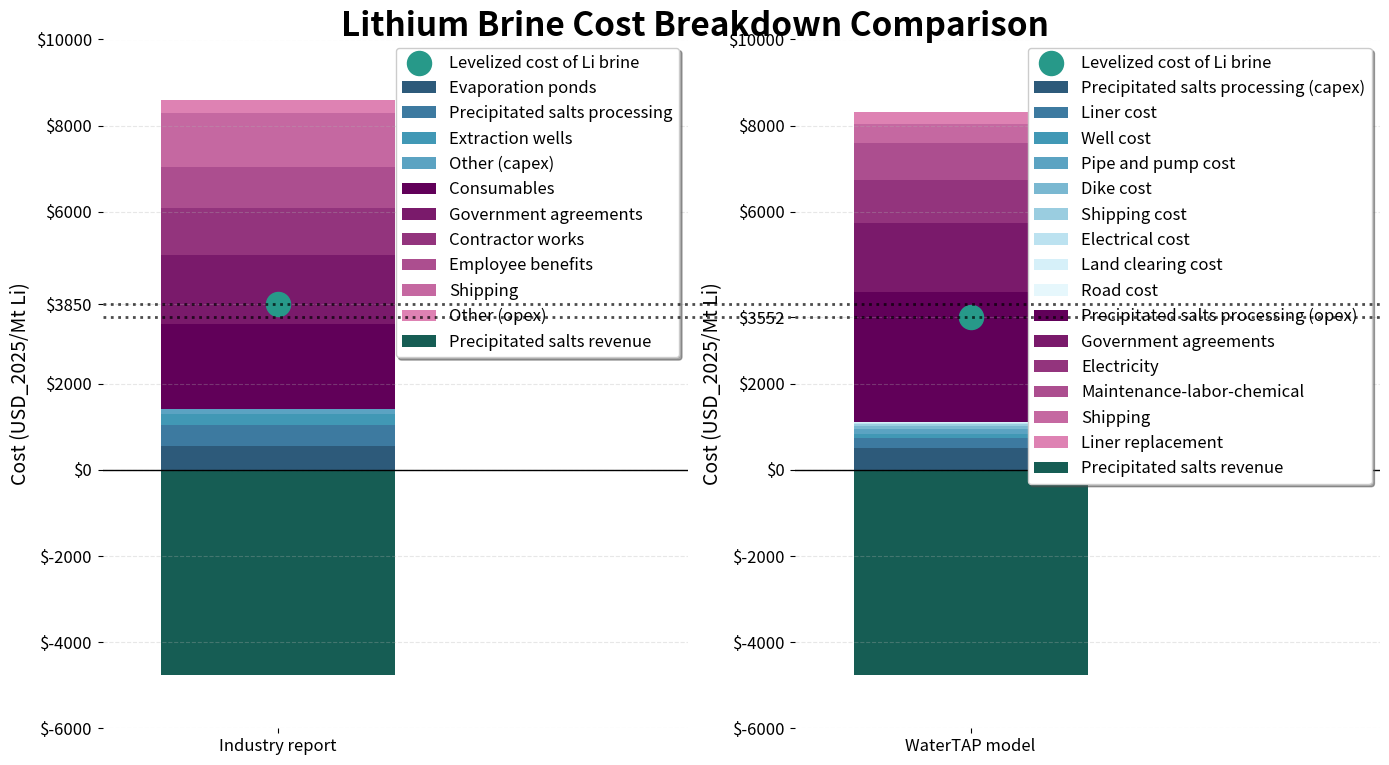

Write the Python code that produced this figure.
"""Results comparison visualization for lithium extraction flowsheet.

Creates cost breakdown visualization for industry report data with detailed categories.
"""

import matplotlib.pyplot as plt
from matplotlib.lines import Line2D
import numpy as np


def calculate_lithium_costs(inflation_factor=1.0):
    """Calculate lithium costs based on SQM's 2020 numbers and WaterTAP's 2022 numbers.
    
    Args:
        inflation_factor (float): Factor to adjust all costs for inflation (default: 1.0 = no adjustment)
        
    Returns:
        dict: Dictionary containing all calculated cost values and percentages
    """
    # SQM's 2020 numbers
    sqm_operating_total = 500000000 * inflation_factor  # USD_2020/year
    sqm_capital_watertap_factor = (27+17+13+7+(27+17+13+7)/(28+27+17+13+7)*8)/100
    sqm_operating_watertap_factor = sqm_capital_watertap_factor*(.18+.14+.12+.04)+(27+17+13+7)/(28+27+17+13+7)*.25+.14+.05+.06
    sqm_operating_watertap_factor_capex = .18*sqm_capital_watertap_factor/sqm_operating_watertap_factor
    sqm_operating_watertap = sqm_operating_total * sqm_operating_watertap_factor

    sqm_capital_solids_factor = (17+7+(17+7)/(28+27+17+13+7)*8)/100
    sqm_operating_solids_factor = sqm_capital_solids_factor*(.14+.12+.04) + (17+7)/(28+27+17+13+7)*.25 + .01 + .06
    sqm_operating_solids = sqm_operating_total * sqm_operating_solids_factor
    sqm_revenue_solids = 209300000 * inflation_factor  # USD_2020/year

    utilization_factor = 0.98

    # Q calculation
    inlet_li_conc = 2  # g/kg
    li_recovery = 0.6  # fraction
    inlet_flow_vol = 1461  # m^3/s (2020)
    li_outflow = inlet_li_conc * li_recovery * inlet_flow_vol / 1000  # kg/s
    Q = li_outflow * 3600 * 24 * 365 / 1000  # mt/year

    # Results
    LCOLi_sqm_total = (sqm_operating_total - sqm_revenue_solids) / (utilization_factor * Q)
    LCOLi_sqm_watertap = (sqm_operating_watertap - sqm_revenue_solids) / (utilization_factor * Q)
    LCOLi_sqm_watertap_capex = sqm_operating_watertap * sqm_operating_watertap_factor_capex / (utilization_factor * Q)
    LCOLi_sqm_watertap_opex = sqm_operating_watertap * (1 - sqm_operating_watertap_factor_capex) / (utilization_factor * Q)
    LCOLi_sqm_watertap_revenue = sqm_revenue_solids / (utilization_factor * Q)

    # WaterTAP's numbers for 2022's production, translated to USD_2020
    crf = 0.04  # capital recovery factor
    watertap_capex = 1235990337 * inflation_factor
    watertap_opex = (107009901+209746052) * inflation_factor
    watertap_revenue = 209746052 * inflation_factor

    LCOLi_watertap_total = (crf * watertap_capex + watertap_opex - watertap_revenue) / (utilization_factor * Q)
    LCOLi_watertap_capex = (crf * watertap_capex) / (utilization_factor * Q)
    LCOLi_watertap_opex = watertap_opex / (utilization_factor * Q)
    LCOLi_watertap_revenue = watertap_revenue / (utilization_factor * Q)
    
    # Industry capex percentages
    industry_capex_evaporation_ponds_pct = .27/sqm_capital_watertap_factor
    industry_capex_solids_handling_pct = (.17+.07)/sqm_capital_watertap_factor
    industry_capex_extraction_wells_pct = .13/sqm_capital_watertap_factor
    industry_capex_other_pct = ((27+17+13+7)/(28+27+17+13+7)*8)/100/sqm_capital_watertap_factor
    
    # Industry opex percentages
    industry_opex_consumables_pct = (27+17+13+7)/(28+27+17+13+7)*.25 / (sqm_operating_watertap_factor * (1 - sqm_operating_watertap_factor_capex))
    industry_opex_government_agreements_pct = .14 / (sqm_operating_watertap_factor * (1 - sqm_operating_watertap_factor_capex))
    industry_opex_contractor_works_pct = sqm_capital_watertap_factor*.14 / (sqm_operating_watertap_factor * (1 - sqm_operating_watertap_factor_capex))
    industry_opex_employee_benefits_pct = sqm_capital_watertap_factor*.12 / (sqm_operating_watertap_factor * (1 - sqm_operating_watertap_factor_capex))
    industry_opex_shipping_pct = .11 / (sqm_operating_watertap_factor * (1 - sqm_operating_watertap_factor_capex))
    industry_opex_other_pct = sqm_capital_watertap_factor*.04 / (sqm_operating_watertap_factor * (1 - sqm_operating_watertap_factor_capex))
    
    # WaterTAP capex raw values (total costs in USD millions)
    watertap_capex_solids_handling_raw = 552.0 * inflation_factor
    watertap_capex_liner_cost_raw = 233.2 * inflation_factor
    watertap_capex_well_cost_raw = 104.7 * inflation_factor
    watertap_capex_pipe_pump_cost_raw = 104.7 * inflation_factor
    watertap_capex_dike_cost_raw = 82.4 * inflation_factor
    watertap_capex_shipping_cost_raw = 49.4 * inflation_factor
    watertap_capex_electrical_cost_raw = 38.9 * inflation_factor
    watertap_capex_land_clearing_cost_raw = 14.2 * inflation_factor
    watertap_capex_road_cost_raw = 7.1 * inflation_factor
    
    # Calculate percentages for WaterTAP capex
    watertap_capex_total_raw = (watertap_capex_solids_handling_raw + watertap_capex_liner_cost_raw + watertap_capex_well_cost_raw + 
                               watertap_capex_pipe_pump_cost_raw + watertap_capex_dike_cost_raw + 
                               watertap_capex_shipping_cost_raw + watertap_capex_electrical_cost_raw + 
                               watertap_capex_land_clearing_cost_raw + watertap_capex_road_cost_raw)
    
    watertap_capex_solids_handling_pct = watertap_capex_solids_handling_raw / watertap_capex_total_raw
    watertap_capex_liner_cost_pct = watertap_capex_liner_cost_raw / watertap_capex_total_raw
    watertap_capex_well_cost_pct = watertap_capex_well_cost_raw / watertap_capex_total_raw
    watertap_capex_pipe_pump_cost_pct = watertap_capex_pipe_pump_cost_raw / watertap_capex_total_raw
    watertap_capex_dike_cost_pct = watertap_capex_dike_cost_raw / watertap_capex_total_raw
    watertap_capex_shipping_cost_pct = watertap_capex_shipping_cost_raw / watertap_capex_total_raw
    watertap_capex_electrical_cost_pct = watertap_capex_electrical_cost_raw / watertap_capex_total_raw
    watertap_capex_land_clearing_cost_pct = watertap_capex_land_clearing_cost_raw / watertap_capex_total_raw
    watertap_capex_road_cost_pct = watertap_capex_road_cost_raw / watertap_capex_total_raw
    
    # WaterTAP opex raw values (total costs in USD millions per year)
    watertap_opex_electricity_raw = 44.2 * inflation_factor
    watertap_opex_solids_handling_raw = 131.9 * inflation_factor
    watertap_opex_government_agreements_raw = 70.3 * inflation_factor
    watertap_opex_shipping_raw = 20.2 * inflation_factor
    watertap_opex_maintenance_labor_chemical_raw = 37.1 * inflation_factor
    watertap_opex_liner_replacement_raw = 11.7 * inflation_factor
    
    # Calculate percentages for WaterTAP opex
    watertap_opex_total_raw = (watertap_opex_electricity_raw + watertap_opex_solids_handling_raw + 
                              watertap_opex_government_agreements_raw + watertap_opex_shipping_raw + 
                              watertap_opex_maintenance_labor_chemical_raw + watertap_opex_liner_replacement_raw)
    
    watertap_opex_electricity_pct = watertap_opex_electricity_raw / watertap_opex_total_raw
    watertap_opex_solids_handling_pct = watertap_opex_solids_handling_raw / watertap_opex_total_raw
    watertap_opex_government_agreements_pct = watertap_opex_government_agreements_raw / watertap_opex_total_raw
    watertap_opex_shipping_pct = watertap_opex_shipping_raw / watertap_opex_total_raw
    watertap_opex_maintenance_labor_chemical_pct = watertap_opex_maintenance_labor_chemical_raw / watertap_opex_total_raw
    watertap_opex_liner_replacement_pct = watertap_opex_liner_replacement_raw / watertap_opex_total_raw
    
    # Apply percentages to LCOLi values to get final category values
    industry_capex_total = LCOLi_sqm_watertap_capex
    industry_opex_total = LCOLi_sqm_watertap_opex
    watertap_capex_total = LCOLi_watertap_capex
    watertap_opex_total = LCOLi_watertap_opex
    
    return {
        'sqm_total': LCOLi_sqm_total,
        'sqm_watertap': LCOLi_sqm_watertap,
        'sqm_watertap_capex': LCOLi_sqm_watertap_capex,
        'sqm_watertap_opex': LCOLi_sqm_watertap_opex,
        'sqm_watertap_revenue': LCOLi_sqm_watertap_revenue,
        'watertap_total': LCOLi_watertap_total,
        'watertap_capex': LCOLi_watertap_capex,
        'watertap_opex': LCOLi_watertap_opex,
        'watertap_revenue': LCOLi_watertap_revenue,
        'Q': Q,
        # Industry capex categories
        'industry_capex_total': industry_capex_total,
        'industry_capex_evaporation_ponds': industry_capex_total * industry_capex_evaporation_ponds_pct,
        'industry_capex_solids_handling': industry_capex_total * industry_capex_solids_handling_pct,
        'industry_capex_extraction_wells': industry_capex_total * industry_capex_extraction_wells_pct,
        'industry_capex_other': industry_capex_total * industry_capex_other_pct,
        'industry_capex_evaporation_ponds_pct': industry_capex_evaporation_ponds_pct,
        'industry_capex_solids_handling_pct': industry_capex_solids_handling_pct,
        'industry_capex_extraction_wells_pct': industry_capex_extraction_wells_pct,
        'industry_capex_other_pct': industry_capex_other_pct,
        # Industry opex categories
        'industry_opex_total': industry_opex_total,
        'industry_opex_consumables': industry_opex_total * industry_opex_consumables_pct,
        'industry_opex_government_agreements': industry_opex_total * industry_opex_government_agreements_pct,
        'industry_opex_contractor_works': industry_opex_total * industry_opex_contractor_works_pct,
        'industry_opex_employee_benefits': industry_opex_total * industry_opex_employee_benefits_pct,
        'industry_opex_shipping': industry_opex_total * industry_opex_shipping_pct,
        'industry_opex_other': industry_opex_total * industry_opex_other_pct,
        'industry_opex_consumables_pct': industry_opex_consumables_pct,
        'industry_opex_government_agreements_pct': industry_opex_government_agreements_pct,
        'industry_opex_contractor_works_pct': industry_opex_contractor_works_pct,
        'industry_opex_employee_benefits_pct': industry_opex_employee_benefits_pct,
        'industry_opex_shipping_pct': industry_opex_shipping_pct,
        'industry_opex_other_pct': industry_opex_other_pct,
        # WaterTAP capex categories
        'watertap_capex_total': watertap_capex_total,
        'watertap_capex_solids_handling': watertap_capex_total * watertap_capex_solids_handling_pct,
        'watertap_capex_liner_cost': watertap_capex_total * watertap_capex_liner_cost_pct,
        'watertap_capex_well_cost': watertap_capex_total * watertap_capex_well_cost_pct,
        'watertap_capex_pipe_pump_cost': watertap_capex_total * watertap_capex_pipe_pump_cost_pct,
        'watertap_capex_dike_cost': watertap_capex_total * watertap_capex_dike_cost_pct,
        'watertap_capex_shipping_cost': watertap_capex_total * watertap_capex_shipping_cost_pct,
        'watertap_capex_electrical_cost': watertap_capex_total * watertap_capex_electrical_cost_pct,
        'watertap_capex_land_clearing_cost': watertap_capex_total * watertap_capex_land_clearing_cost_pct,
        'watertap_capex_road_cost': watertap_capex_total * watertap_capex_road_cost_pct,
        'watertap_capex_solids_handling_pct': watertap_capex_solids_handling_pct,
        'watertap_capex_liner_cost_pct': watertap_capex_liner_cost_pct,
        'watertap_capex_well_cost_pct': watertap_capex_well_cost_pct,
        'watertap_capex_pipe_pump_cost_pct': watertap_capex_pipe_pump_cost_pct,
        'watertap_capex_dike_cost_pct': watertap_capex_dike_cost_pct,
        'watertap_capex_shipping_cost_pct': watertap_capex_shipping_cost_pct,
        'watertap_capex_electrical_cost_pct': watertap_capex_electrical_cost_pct,
        'watertap_capex_land_clearing_cost_pct': watertap_capex_land_clearing_cost_pct,
        'watertap_capex_road_cost_pct': watertap_capex_road_cost_pct,
        # WaterTAP opex categories
        'watertap_opex_total': watertap_opex_total,
        'watertap_opex_electricity': watertap_opex_total * watertap_opex_electricity_pct,
        'watertap_opex_solids_handling': watertap_opex_total * watertap_opex_solids_handling_pct,
        'watertap_opex_government_agreements': watertap_opex_total * watertap_opex_government_agreements_pct,
        'watertap_opex_shipping': watertap_opex_total * watertap_opex_shipping_pct,
        'watertap_opex_maintenance_labor_chemical': watertap_opex_total * watertap_opex_maintenance_labor_chemical_pct,
        'watertap_opex_liner_replacement': watertap_opex_total * watertap_opex_liner_replacement_pct,
        'watertap_opex_electricity_pct': watertap_opex_electricity_pct,
        'watertap_opex_solids_handling_pct': watertap_opex_solids_handling_pct,
        'watertap_opex_government_agreements_pct': watertap_opex_government_agreements_pct,
        'watertap_opex_shipping_pct': watertap_opex_shipping_pct,
        'watertap_opex_maintenance_labor_chemical_pct': watertap_opex_maintenance_labor_chemical_pct,
        'watertap_opex_liner_replacement_pct': watertap_opex_liner_replacement_pct
    }


def create_cost_breakdown_plot(costs):
    """Create the cost breakdown comparison plot.
    
    Args:
        costs (dict): Dictionary containing all calculated cost values
    """
    # Industry report data
    total_capex_industry = costs['industry_capex_total']
    total_opex_industry = costs['industry_opex_total']
    revenue_industry = costs['sqm_watertap_revenue']

    # WaterTAP model data
    total_capex_watertap = costs['watertap_capex_total']
    total_opex_watertap = costs['watertap_opex_total']
    revenue_watertap = costs['watertap_revenue']

    # Industry report capital cost breakdown percentages
    capex_breakdown_industry = {
        'Evaporation ponds': costs['industry_capex_evaporation_ponds_pct'],
        'Precipitated salts processing': costs['industry_capex_solids_handling_pct'],
        'Extraction wells': costs['industry_capex_extraction_wells_pct'],
        'Other (capex)': costs['industry_capex_other_pct']
    }

    # Industry report operating cost breakdown percentages
    opex_breakdown_industry = {
        'Consumables': costs['industry_opex_consumables_pct'],
        'Government agreements': costs['industry_opex_government_agreements_pct'],
        'Contractor works': costs['industry_opex_contractor_works_pct'],
        'Employee benefits': costs['industry_opex_employee_benefits_pct'],
        'Shipping': costs['industry_opex_shipping_pct'],
        'Other (opex)': costs['industry_opex_other_pct']
    }

    # WaterTAP model capital cost breakdown percentages
    capex_breakdown_watertap = {
        'Precipitated salts processing (capex)': costs['watertap_capex_solids_handling_pct'],
        'Liner cost': costs['watertap_capex_liner_cost_pct'],
        'Well cost': costs['watertap_capex_well_cost_pct'],
        'Pipe and pump cost': costs['watertap_capex_pipe_pump_cost_pct'],
        'Dike cost': costs['watertap_capex_dike_cost_pct'],
        'Shipping cost': costs['watertap_capex_shipping_cost_pct'],
        'Electrical cost': costs['watertap_capex_electrical_cost_pct'],
        'Land clearing cost': costs['watertap_capex_land_clearing_cost_pct'],
        'Road cost': costs['watertap_capex_road_cost_pct']
    }

    # WaterTAP model operating cost breakdown percentages
    opex_breakdown_watertap = {
        'Precipitated salts processing (opex)': costs['watertap_opex_solids_handling_pct'],
        'Government agreements': costs['watertap_opex_government_agreements_pct'],
        'Electricity': costs['watertap_opex_electricity_pct'],
        'Maintenance-labor-chemical': costs['watertap_opex_maintenance_labor_chemical_pct'],
        'Shipping': costs['watertap_opex_shipping_pct'],
        'Liner replacement': costs['watertap_opex_liner_replacement_pct']
    }

    # Calculate actual values for each category
    capex_values_industry = [
        costs['industry_capex_evaporation_ponds'],
        costs['industry_capex_solids_handling'],
        costs['industry_capex_extraction_wells'],
        costs['industry_capex_other']
    ]

    opex_values_industry = [
        costs['industry_opex_consumables'],
        costs['industry_opex_government_agreements'],
        costs['industry_opex_contractor_works'],
        costs['industry_opex_employee_benefits'],
        costs['industry_opex_shipping'],
        costs['industry_opex_other']
    ]

    capex_values_watertap = [
        costs['watertap_capex_solids_handling'],
        costs['watertap_capex_liner_cost'],
        costs['watertap_capex_well_cost'],
        costs['watertap_capex_pipe_pump_cost'],
        costs['watertap_capex_dike_cost'],
        costs['watertap_capex_shipping_cost'],
        costs['watertap_capex_electrical_cost'],
        costs['watertap_capex_land_clearing_cost'],
        costs['watertap_capex_road_cost']
    ]

    opex_values_watertap = [
        costs['watertap_opex_solids_handling'],
        costs['watertap_opex_government_agreements'],
        costs['watertap_opex_electricity'],
        costs['watertap_opex_maintenance_labor_chemical'],
        costs['watertap_opex_shipping'],
        costs['watertap_opex_liner_replacement']
    ]

    # Colors for different categories
    capex_colors_industry = ['#2d5a7a', '#3d7aa0', '#4198b5', '#5ba3c2']
    opex_colors_industry = ['#610059', '#7a1a6b', '#93347d', '#ac4e8f', '#c568a1', '#de82b3']

    capex_colors_watertap = ['#2d5a7a', '#3d7aa0', '#4198b5', '#5ba3c2', '#7ab8d1', '#9acde0', '#bce2f0', '#d6f0f9', '#e6f7fc']
    opex_colors_watertap = ['#610059', '#7a1a6b', '#93347d', '#ac4e8f', '#c568a1', '#de82b3']

    revenue_color = '#165d54'
    dot_color = '#279989'

    # Set up the plots
    fig, (ax1, ax2) = plt.subplots(1, 2, figsize=(14, 8))
    ax1.set_frame_on(False)
    ax2.set_frame_on(False)

    # Add a common title above both plots
    fig.suptitle('Lithium Brine Cost Breakdown Comparison', fontsize=24, fontweight='bold', y=0.95)

    # Width of bar
    width = 0.20
    x_industry = 0.15
    x_watertap = 0.15

    # Create stacked bars for industry report (left plot)
    bottom = 0
    for i, (category, value) in enumerate(zip(capex_breakdown_industry.keys(), capex_values_industry)):
        ax1.bar(x_industry, value, width, bottom=bottom, label=category, color=capex_colors_industry[i])
        bottom += value

    # Create stacked bars for operating costs (on top of capital costs)
    for i, (category, value) in enumerate(zip(opex_breakdown_industry.keys(), opex_values_industry)):
        ax1.bar(x_industry, value, width, bottom=bottom, label=category, color=opex_colors_industry[i])
        bottom += value

    # Plot revenue as negative bar below the x-axis
    ax1.bar(x_industry, -revenue_industry, width, label='Precipitated salts revenue', color=revenue_color)

    # Calculate and add levelized cost dot
    levelized_cost_industry = total_capex_industry + total_opex_industry - revenue_industry
    ax1.scatter(x_industry, levelized_cost_industry, color=dot_color, s=300, label='Levelized cost of Li brine', zorder=5)

    # Create stacked bars for WaterTAP model (right plot)
    bottom = 0
    for i, (category, value) in enumerate(zip(capex_breakdown_watertap.keys(), capex_values_watertap)):
        ax2.bar(x_watertap, value, width, bottom=bottom, label=category, color=capex_colors_watertap[i])
        bottom += value

    # Create stacked bars for operating costs (on top of capital costs)
    for i, (category, value) in enumerate(zip(opex_breakdown_watertap.keys(), opex_values_watertap)):
        ax2.bar(x_watertap, value, width, bottom=bottom, label=category, color=opex_colors_watertap[i])
        bottom += value

    # Plot revenue as negative bar below the x-axis
    ax2.bar(x_watertap, -revenue_watertap, width, label='Precipitated salts revenue', color=revenue_color)

    # Calculate and add levelized cost dot
    levelized_cost_watertap = total_capex_watertap + total_opex_watertap - revenue_watertap
    ax2.scatter(x_watertap, levelized_cost_watertap, color=dot_color, s=300, label='Levelized cost of Li brine', zorder=5)

    # Calculate overall y-limits for both plots
    total_costs_industry = total_capex_industry + total_opex_industry
    total_costs_watertap = total_capex_watertap + total_opex_watertap

    y_min_overall = min(-revenue_industry, -revenue_watertap) * 1.2
    y_max_overall = max(total_costs_industry, total_costs_watertap, levelized_cost_industry, levelized_cost_watertap) * 1.1

    # Customize left plot (Industry report)
    ax1.set_ylabel('Cost (USD_2025/Mt Li)', fontsize=14)
    ax1.set_xticks([x_industry])
    ax1.set_xticklabels(['Industry report'], fontsize=16)
    ax1.tick_params(axis='both', labelsize=12)
    ax1.set_xlim(0, 0.5)
    ax1.set_ylim(y_min_overall, y_max_overall)
    ax1.axhline(0, color='black', linewidth=1)
    ax1.legend(loc='upper right', frameon=True, fancybox=True, shadow=True, fontsize=12)
    ax1.grid(axis='y', alpha=0.3, linestyle='--')

    # Customize right plot (WaterTAP model)
    ax2.set_ylabel('Cost (USD_2025/Mt Li)', fontsize=14)
    ax2.set_xticks([x_watertap])
    ax2.set_xticklabels(['WaterTAP model'], fontsize=16)
    ax2.tick_params(axis='both', labelsize=12)
    ax2.set_xlim(0, 0.5)
    ax2.set_ylim(y_min_overall, y_max_overall)
    ax2.axhline(0, color='black', linewidth=1)
    ax2.legend(loc='upper right', frameon=True, fancybox=True, shadow=True, fontsize=12)
    ax2.grid(axis='y', alpha=0.3, linestyle='--')

    # Add levelized cost y-tick labels
    for ax, levelized_cost in [(ax1, levelized_cost_industry), (ax2, levelized_cost_watertap)]:
        current_yticks = list(ax.get_yticks())
        current_yticklabels = [f'${tick:.0f}' for tick in current_yticks]
        
        if len(current_yticks) >= 2:
            spacings = np.diff(sorted(current_yticks))
            median_spacing = np.median(spacings)
            tolerance = 0.5 * median_spacing
        else:
            tolerance = 0
            
        if len(current_yticks) > 0:
            diffs = [abs(t - levelized_cost) for t in current_yticks]
            nearest_idx = int(np.argmin(diffs))
            if diffs[nearest_idx] <= tolerance:
                current_yticks.pop(nearest_idx)
                current_yticklabels.pop(nearest_idx)
                
        current_yticks.append(levelized_cost)
        current_yticklabels.append(f'${levelized_cost:.0f}')
        ax.set_yticks(current_yticks)
        ax.set_yticklabels(current_yticklabels)

    # Adjust layout
    plt.tight_layout()

    # Draw figure-wide dotted lines at levelized costs across both subplots
    ax1_pos = ax1.get_position()
    ax2_pos = ax2.get_position()
    x_start = min(ax1_pos.x0, ax2_pos.x0)
    x_end = max(ax1_pos.x1, ax2_pos.x1)

    y_fig_industry = fig.transFigure.inverted().transform(ax1.transData.transform((0, levelized_cost_industry)))[1]
    y_fig_watertap = fig.transFigure.inverted().transform(ax2.transData.transform((0, levelized_cost_watertap)))[1]

    fig.lines.append(Line2D([x_start, x_end], [y_fig_industry, y_fig_industry], transform=fig.transFigure,
                            color='black', linestyle=':', linewidth=2, alpha=0.7, zorder=10))
    fig.lines.append(Line2D([x_start, x_end], [y_fig_watertap, y_fig_watertap], transform=fig.transFigure,
                            color='black', linestyle=':', linewidth=2, alpha=0.7, zorder=10))

    return fig, (ax1, ax2)


def print_cost_summary(costs):
    """Print a summary of all calculated costs.
    
    Args:
        costs (dict): Dictionary containing all calculated cost values
    """
    # Industry report data
    total_capex_industry = costs['industry_capex_total']
    total_opex_industry = costs['industry_opex_total']
    revenue_industry = costs['sqm_watertap_revenue']
    levelized_cost_industry = total_capex_industry + total_opex_industry - revenue_industry

    # WaterTAP model data
    total_capex_watertap = costs['watertap_capex_total']
    total_opex_watertap = costs['watertap_opex_total']
    revenue_watertap = costs['watertap_revenue']
    levelized_cost_watertap = total_capex_watertap + total_opex_watertap - revenue_watertap

    # Industry capex breakdown
    capex_breakdown_industry = {
        'Evaporation ponds': costs['industry_capex_evaporation_ponds'],
        'Precipitated salts processing': costs['industry_capex_solids_handling'],
        'Extraction wells': costs['industry_capex_extraction_wells'],
        'Other (capex)': costs['industry_capex_other']
    }

    # Industry opex breakdown
    opex_breakdown_industry = {
        'Consumables': costs['industry_opex_consumables'],
        'Government agreements': costs['industry_opex_government_agreements'],
        'Contractor works': costs['industry_opex_contractor_works'],
        'Employee benefits': costs['industry_opex_employee_benefits'],
        'Shipping': costs['industry_opex_shipping'],
        'Other (opex)': costs['industry_opex_other']
    }

    # WaterTAP capex breakdown
    capex_breakdown_watertap = {
        'Precipitated salts processing (capex)': costs['watertap_capex_solids_handling'],
        'Liner cost': costs['watertap_capex_liner_cost'],
        'Well cost': costs['watertap_capex_well_cost'],
        'Pipe and pump cost': costs['watertap_capex_pipe_pump_cost'],
        'Dike cost': costs['watertap_capex_dike_cost'],
        'Shipping cost': costs['watertap_capex_shipping_cost'],
        'Electrical cost': costs['watertap_capex_electrical_cost'],
        'Land clearing cost': costs['watertap_capex_land_clearing_cost'],
        'Road cost': costs['watertap_capex_road_cost']
    }

    # WaterTAP opex breakdown
    opex_breakdown_watertap = {
        'Precipitated salts processing (opex)': costs['watertap_opex_solids_handling'],
        'Government agreements': costs['watertap_opex_government_agreements'],
        'Electricity': costs['watertap_opex_electricity'],
        'Maintenance-labor-chemical': costs['watertap_opex_maintenance_labor_chemical'],
        'Shipping': costs['watertap_opex_shipping'],
        'Liner replacement': costs['watertap_opex_liner_replacement']
    }

    # Create mapping from display names to actual dictionary keys
    capex_key_mapping = {
        'Evaporation ponds': 'industry_capex_evaporation_ponds_pct',
        'Precipitated salts processing': 'industry_capex_solids_handling_pct',
        'Extraction wells': 'industry_capex_extraction_wells_pct',
        'Other (capex)': 'industry_capex_other_pct'
    }

    opex_key_mapping = {
        'Consumables': 'industry_opex_consumables_pct',
        'Government agreements': 'industry_opex_government_agreements_pct',
        'Contractor works': 'industry_opex_contractor_works_pct',
        'Employee benefits': 'industry_opex_employee_benefits_pct',
        'Shipping': 'industry_opex_shipping_pct',
        'Other (opex)': 'industry_opex_other_pct'
    }

    watertap_capex_key_mapping = {
        'Precipitated salts processing (capex)': 'watertap_capex_solids_handling_pct',
        'Liner cost': 'watertap_capex_liner_cost_pct',
        'Well cost': 'watertap_capex_well_cost_pct',
        'Pipe and pump cost': 'watertap_capex_pipe_pump_cost_pct',
        'Dike cost': 'watertap_capex_dike_cost_pct',
        'Shipping cost': 'watertap_capex_shipping_cost_pct',
        'Electrical cost': 'watertap_capex_electrical_cost_pct',
        'Land clearing cost': 'watertap_capex_land_clearing_cost_pct',
        'Road cost': 'watertap_capex_road_cost_pct'
    }

    watertap_opex_key_mapping = {
        'Precipitated salts processing (opex)': 'watertap_opex_solids_handling_pct',
        'Government agreements': 'watertap_opex_government_agreements_pct',
        'Electricity': 'watertap_opex_electricity_pct',
        'Maintenance-labor-chemical': 'watertap_opex_maintenance_labor_chemical_pct',
        'Shipping': 'watertap_opex_shipping_pct',
        'Liner replacement': 'watertap_opex_liner_replacement_pct'
    }

    print("INDUSTRY REPORT:")
    print("Capital Costs Breakdown:")
    for category, value in capex_breakdown_industry.items():
        pct = costs[capex_key_mapping[category]] * 100
        print(f"  {category}: ${value:.0f} ({pct:.1f}%)")

    print(f"\nTotal Capital Costs: ${total_capex_industry:.0f}")

    print("\nOperating Costs Breakdown:")
    for category, value in opex_breakdown_industry.items():
        pct = costs[opex_key_mapping[category]] * 100
        print(f"  {category}: ${value:.0f} ({pct:.1f}%)")

    print(f"\nTotal Operating Costs: ${total_opex_industry:.0f}")
    print(f"Revenue: ${revenue_industry:.0f}")
    print(f"Levelized Cost: ${levelized_cost_industry:.0f}")

    print("\n" + "="*50)

    print("\nWATERTAP MODEL:")
    print("Capital Costs Breakdown:")
    for category, value in capex_breakdown_watertap.items():
        pct = costs[watertap_capex_key_mapping[category]] * 100
        print(f"  {category}: ${value:.0f} ({pct:.1f}%)")

    print(f"\nTotal Capital Costs: ${total_capex_watertap:.0f}")

    print("\nOperating Costs Breakdown:")
    for category, value in opex_breakdown_watertap.items():
        pct = costs[watertap_opex_key_mapping[category]] * 100
        print(f"  {category}: ${value:.0f} ({pct:.1f}%)")

    print(f"\nTotal Operating Costs: ${total_opex_watertap:.0f}")
    print(f"Revenue: ${revenue_watertap:.0f}")
    print(f"Levelized Cost: ${levelized_cost_watertap:.0f}")


def main():
    """Main function to run the cost analysis and create plots."""
    # Set inflation factor (1.0 for no inflation adjustment)
    inflation_factor = 1.23
    costs = calculate_lithium_costs(inflation_factor)
    
    print(f"Inflation factor applied: {inflation_factor:.2f}")
    print(f"Annual lithium production (Q): {costs['Q']:.0f} mt/year")
    print(f"SQM total LCOLi: ${costs['sqm_total']:.0f}/mt Li")
    print(f"SQM WaterTAP LCOLi: ${costs['sqm_watertap']:.0f}/mt Li")
    print(f"WaterTAP total LCOLi: ${costs['watertap_total']:.0f}/mt Li")
    print("="*50)

    # Create and display the cost breakdown plot
    fig, axes = create_cost_breakdown_plot(costs)
    plt.show()

    # Print detailed cost summary
    print_cost_summary(costs)


if __name__ == "__main__":
    main()
